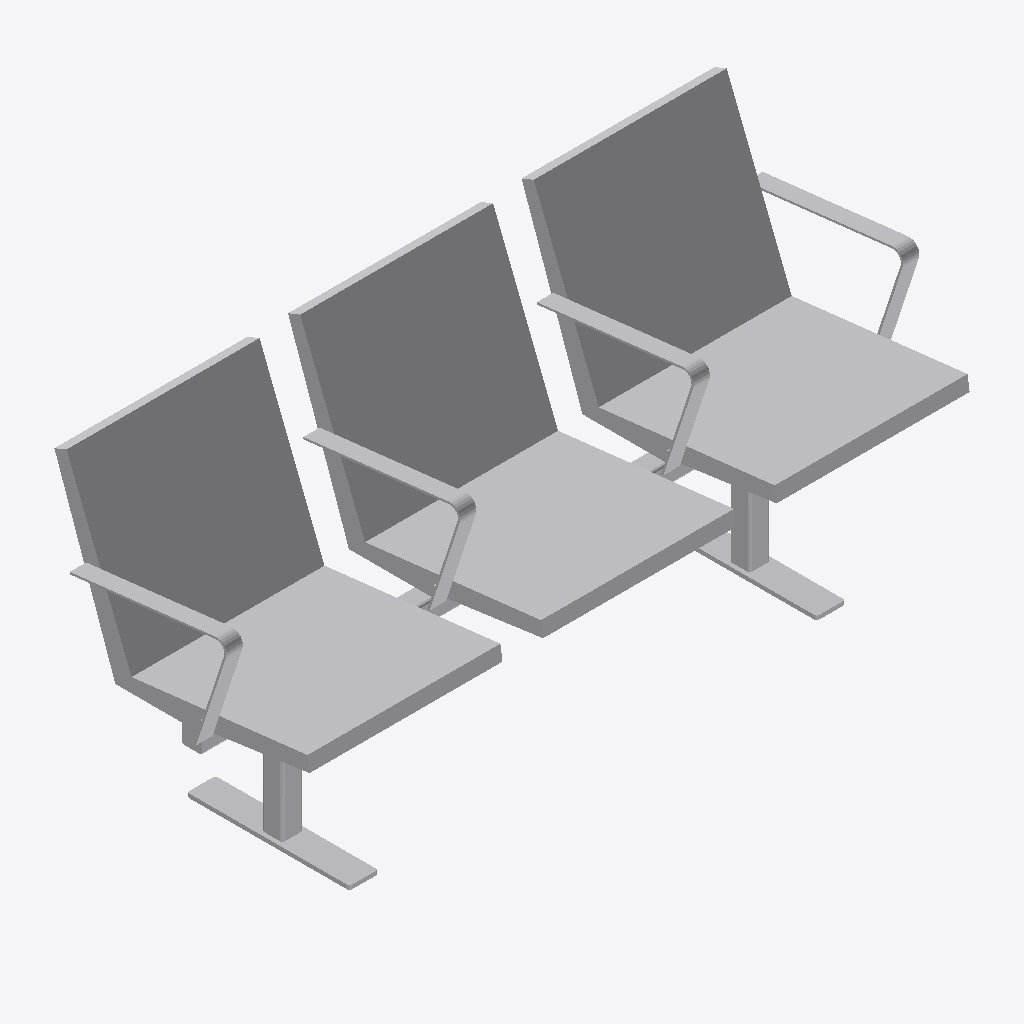
Isometric view of an IFC building model (IFC-SPF (STEP), schema IFC4, length unit metre), seen from the south-west, elements coloured by IFC class: 1 other element (light grey).
Extent 1.7 m × 0.6 m × 0.8 m (x, y, z). Storeys (1): Ebene 0 at 0.00 m. Elements (1): 1 IfcBuildingElementProxy.

HEADER;
FILE_DESCRIPTION(('ViewDefinition [CoordinationView_V2.0]','ExchangeRequirement []'),'2;1');
FILE_NAME('','2024-05-07T10:22:26',(''),(''),'ODA IFC SDK 22.6','22.1.1.516 - Exporter 22.1.1.516 - Default UI','');
FILE_SCHEMA(('IFC4'));
ENDSEC;
DATA;
#93=IFCPROJECT('3JkdSrIPPFBg8WI9Yiw3Uw',#20,'',$,$,'','',(#86),#83);
#105=IFCSITE('3JkdSrIPPFBg8WI9Yiw3Uu',#20,'Default',$,$,#104,$,$,.ELEMENT.,(42,24,53,508911),(-71,-15,-29,-58837),0.0,$,$);
#95=IFCBUILDING('3JkdSrIPPFBg8WI9Yiw3Ux',#20,'',$,$,#16,$,'',.ELEMENT.,$,$,#94);
#98=IFCBUILDINGSTOREY('3JkdSrIPPFBg8WI9XJ5yzH',#20,'Ebene 0',$,'Ebene:Ebene 1',#97,$,'Ebene 0',.ELEMENT.,0.0);
#1462=IFCBUILDINGELEMENTPROXY('1i6pAm_OnA7es5OO9i1h89',#20,'DB_Sitzbank_Sedeo_Holz_3er_mobil:DB_Sitzbank_Sedeo_Holz_3er_mobil:5164',$,'DB_Sitzbank_Sedeo_Holz_3er_mobil:DB_Sitzbank_Sedeo_Holz_3er_mobil',#1461,#1458,'5164',.NOTDEFINED.);
ENDSEC;
